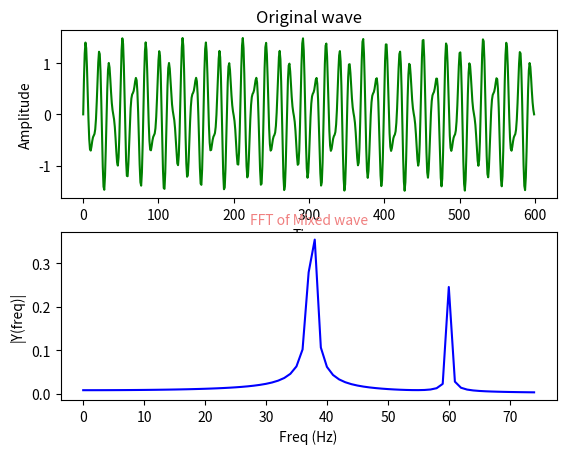

The matplotlib source for this figure:
import numpy as np
import matplotlib.pyplot as plt
from scipy.fftpack import fft

N = 600
T = 1.0 / 800.0
x = np.linspace(0.0, N*T, N)


y = np.sin(50.0 * 2.0*np.pi*x) + 0.5*np.sin(80.0 * 2.0*np.pi*x)

print('y',y.shape)
yf = fft(y)
print('yf',yf.shape)

def date_fft(y):
    num = 8
    n=y.shape[0]# 信号长度
    t = range(n)
    yy=fft(y)
    yf=abs(yy)#取绝对值
    yf1=abs(fft(y))/n#归一化处理
    yf2=yf1[range(int(n/num))]##由于对称性，只取一半区间

    xf=np.arange(len(y))#频率
    xf1=xf
    xf2=xf[range(int(n/num))]#取一半区间

    #显示原始序列
    plt.figure()
    plt.subplot(211)
    plt.plot(t,y,'g')
    plt.xlabel("Time")
    plt.ylabel("Amplitude")
    plt.title("Original wave")
    """
    #显示取绝对值后的序列
    plt.subplot(222)
    plt.plot(xf, yf)
    plt.xlabel("Freq (Hz)")
    plt.ylabel("|Y(freq)|")
    plt.title("FFT of Mixed wave(two sides frequency range",fontsize=7,color='#7A378B')
    # 注意这里的颜色可以查询颜色代码表

    #显示归一化处理后双边序列
    plt.subplot(223)
    plt.plot(xf1, yf1)
    # 注意这里的颜色可以查询颜色代码表
    plt.xlabel("Freq (Hz)")
    plt.ylabel("|Y(freq)|")
    plt.title('FFT of Mixed wave(Normalized processing)',fontsize=10,color='#F08080')
    """
    # 显示归一化处理后单边序列
    plt.subplot(212)
    plt.plot(xf2, yf2, 'b')
    # plt.bar(xf2, yf2, alpha=0.99, width = 1, facecolor = 'blue', edgecolor = 'white', label='one', lw=1)
    # 注意这里的颜色可以查询颜色代码表
    plt.xlabel("Freq (Hz)")
    plt.ylabel("|Y(freq)|")
    plt.title('FFT of Mixed wave',fontsize=10,color='#F08080')
    plt.show()
    
    
date_fft(y)
